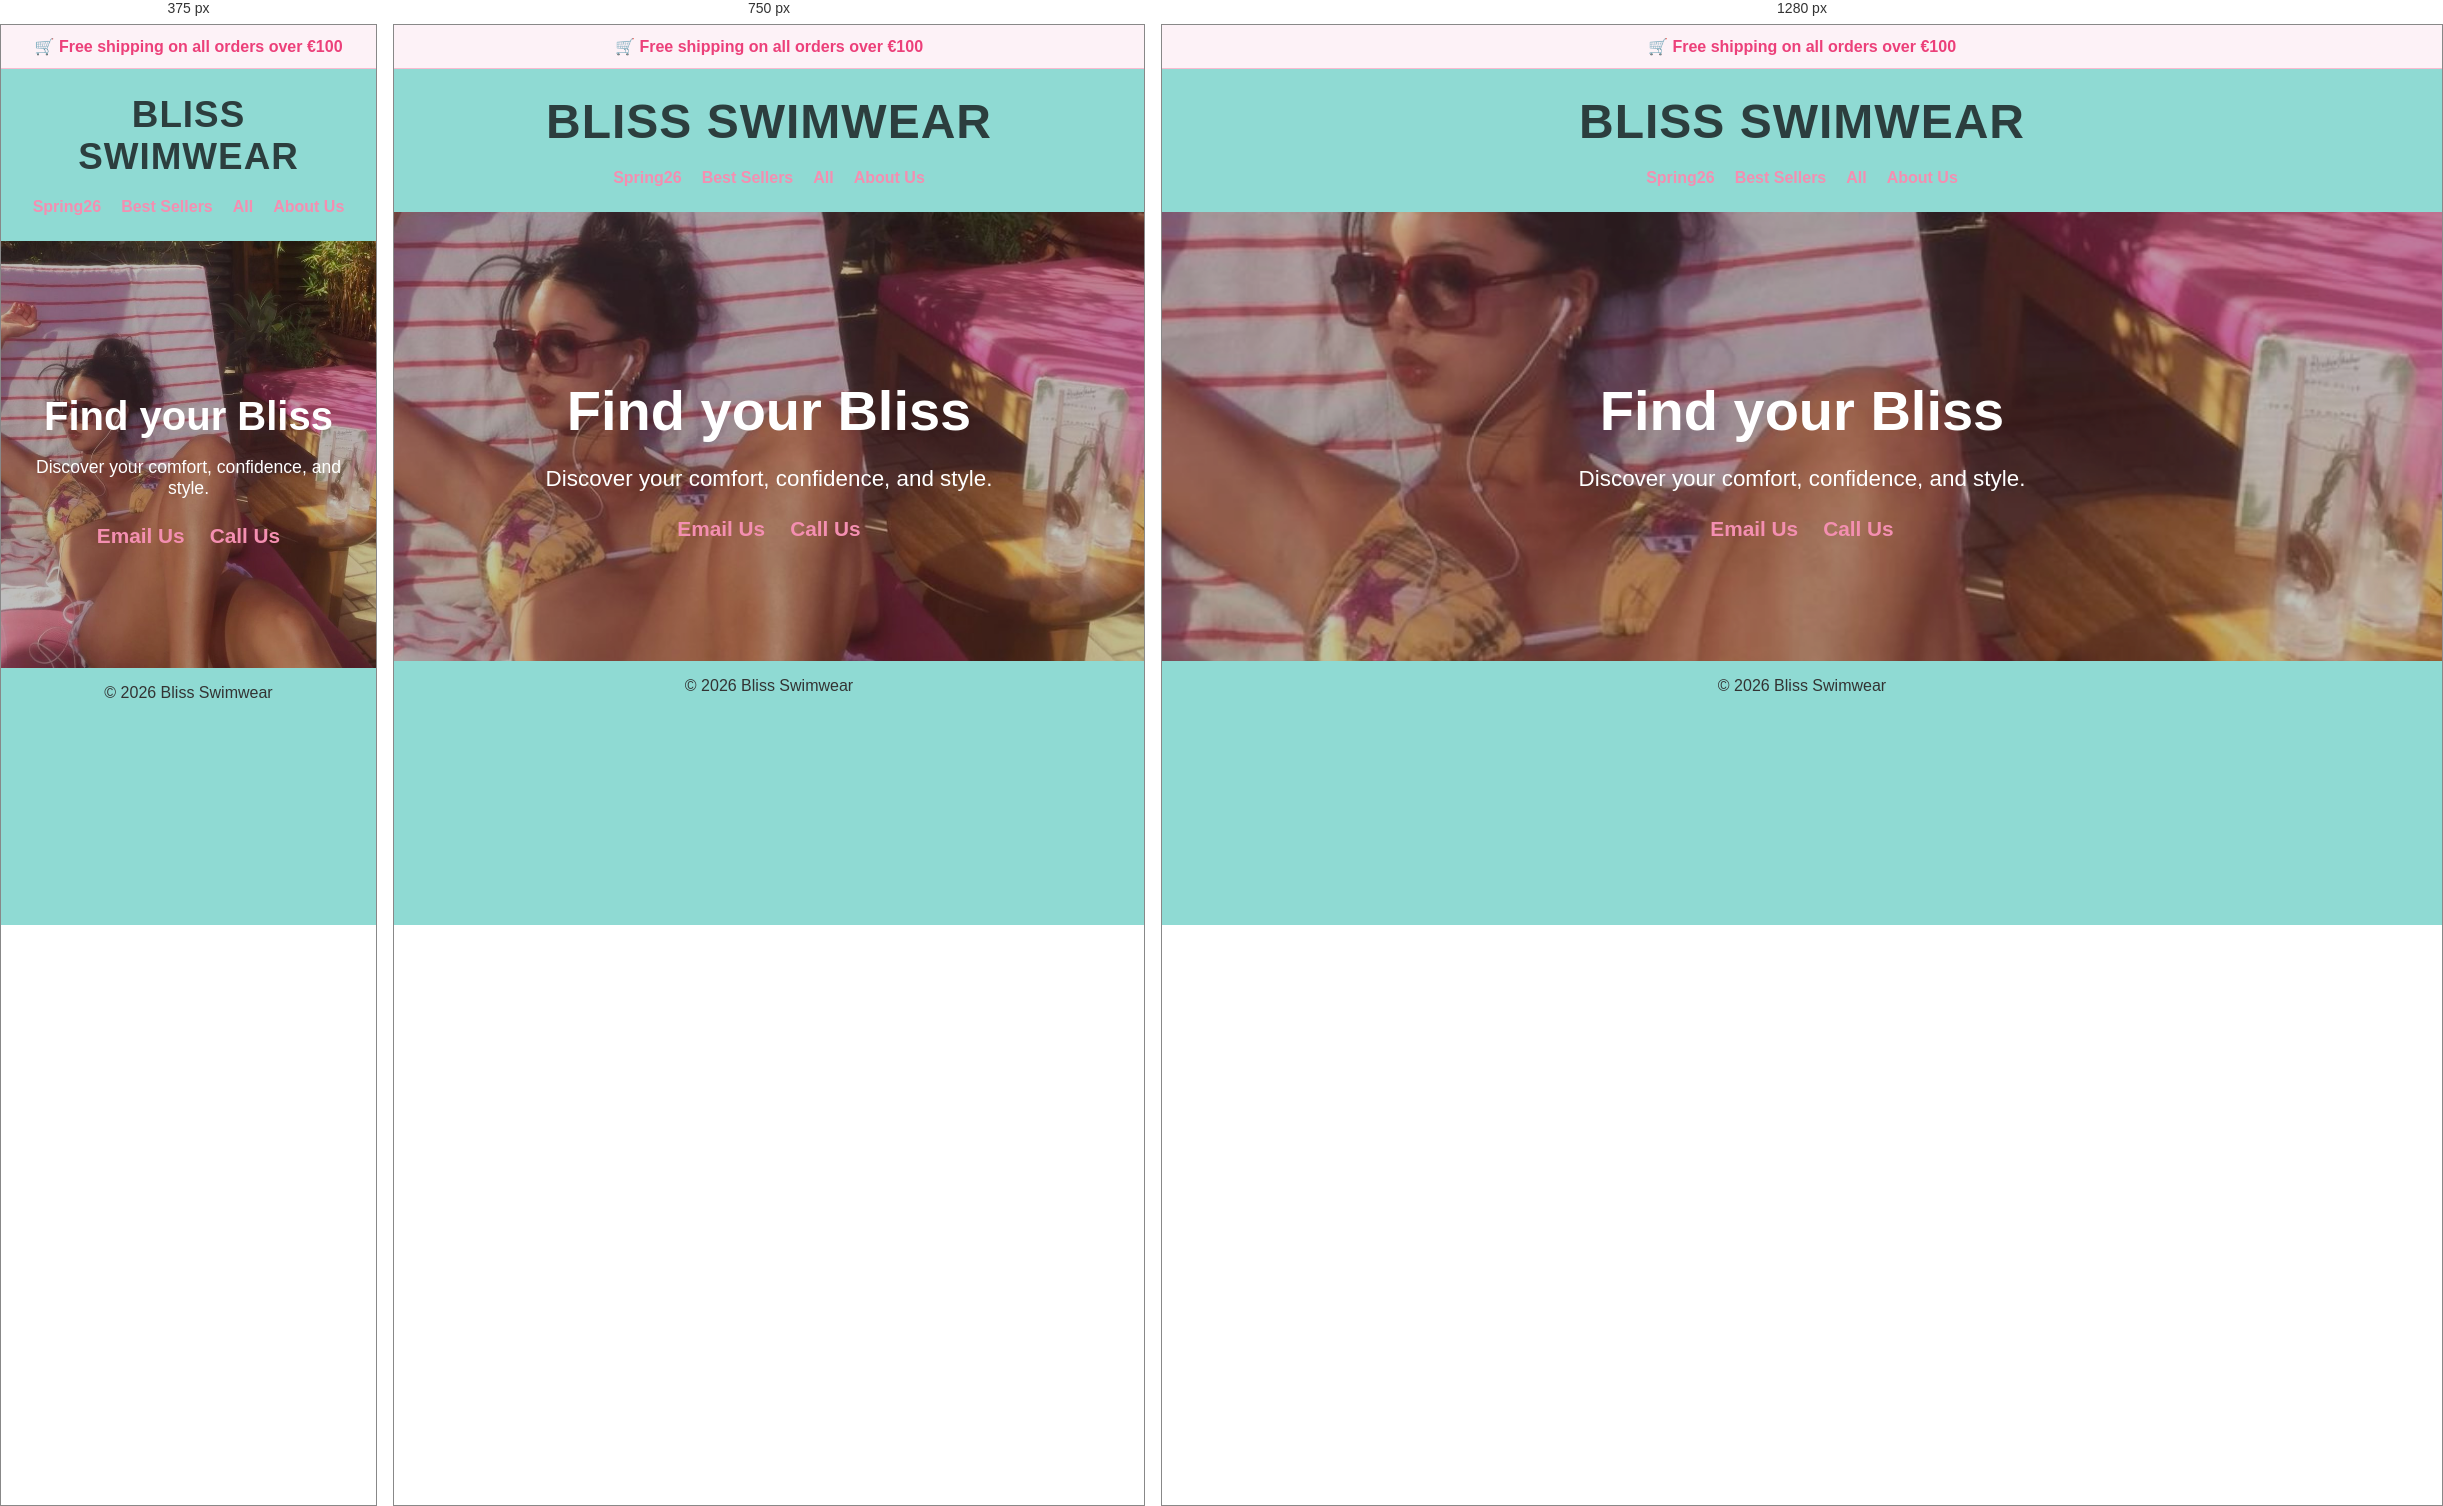
Rendered at 375 px, 750 px and 1280 px, left to right.

<!-- file: index.html -->
<!doctype html>
<html lang="en">
<head>
  <meta charset="UTF-8">
  <meta name="viewport" content="width=device-width, initial-scale=1.0">
  <title>Bliss | Home</title>
  <meta name="description" content="Bliss is a modern online bikini store offering stylish, cool and fun beachwear.">

  <!-- Google Font -->
  <link href="https://fonts.googleapis.com/css2?family=Baloo+2:wght@400;600;700&display=swap" rel="stylesheet">

  <!-- Your CSS -->
  <link rel="stylesheet" href="style.css">
</head>

<body>

<div class="top-banner">
  🛒 Free shipping on all orders over €100
</div>

  <header>
    <h1>BLISS SWIMWEAR</h1>
    <nav>
      <ul>
        <nav>
  <ul>
    <li><a href="spring26.html">Spring26</a></li>
    <li><a href="bestsellers.html">Best Sellers</a></li>
    <li><a href="all.html">All</a></li>
    <li><a href="about.html">About Us</a></li>
      </ul>
    </nav>
  </header>

  <main class="hero">
  <h2>Find your Bliss</h2>
  <p>Discover your comfort, confidence, and style.</p>

  <div class="contact-buttons">
  <a href="mailto:info@blissswim.com">Email Us</a>
  <a href="tel:+35312345678">Call Us</a>
</div>

</main>

  <footer>
    <p>&copy; 2026 Bliss Swimwear</p>
  </footer>

  <script src="js/script.js"></script>
</body>
</html>

/* @media block from style.css */
@media (max-width: 900px) {
.product-grid {
grid-template-columns: repeat(2, 1fr);
}

.header-inner {
justify-content: center;
}

nav {
width: 100%;
}
}

/* @media block from style.css */
@media (max-width: 600px) {
.product-grid {
grid-template-columns: 1fr;
}

.hero h2 {
font-size: 2.5em;
}

.hero p {
font-size: 1.1em;
}

.cart-box {
max-width: 100%;
}

header h1 {
font-size: 2.3em;
}

.contact-form {
padding: 15px;
}

.video-wrap iframe {
min-height: 220px;
}
}